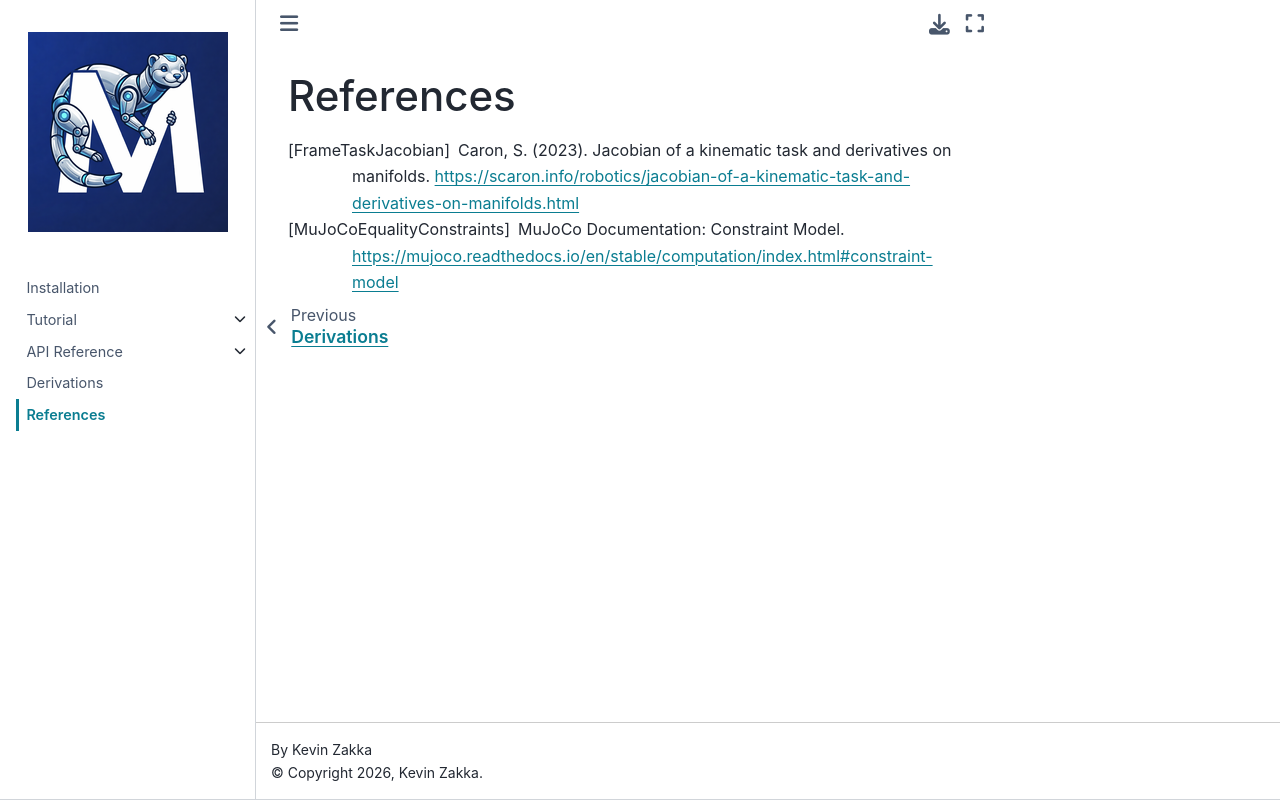

repository: kevinzakka/mink · page: references.html · generator: sphinx

:github_url: https://github.com/kevinzakka/mink/tree/main/doc/references.rst

**********
References
**********

.. [FrameTaskJacobian] `Jacobian of a kinematic task and derivatives on manifolds <https://scaron.info/robotics/jacobian-of-a-kinematic-task-and-derivatives-on-manifolds.html>`_. S. Caron. 2023.
